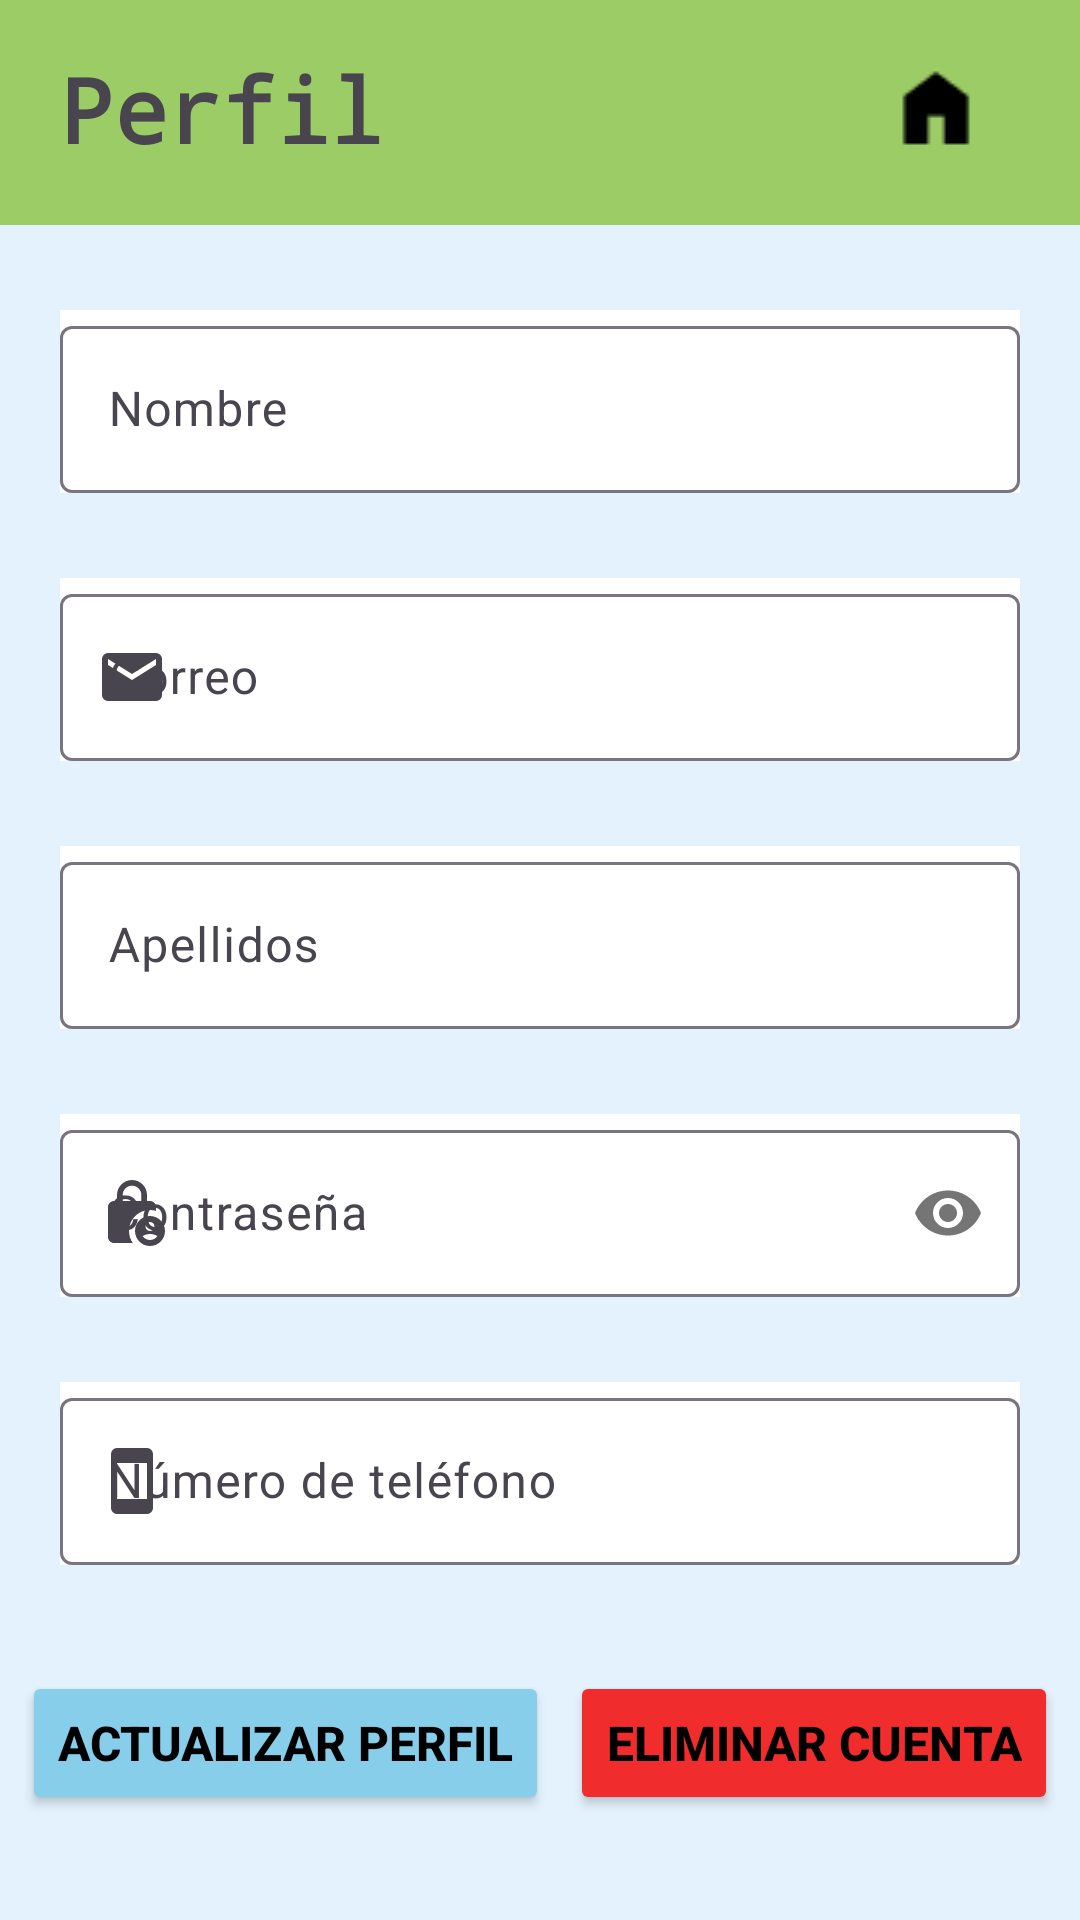

The Android layout XML behind this screen, and the referenced resources:
<!-- AndroidManifest.xml: application theme Theme.Educapp -->
<!-- res/layout/activity_perfil.xml -->
<?xml version="1.0" encoding="utf-8"?>
<androidx.constraintlayout.widget.ConstraintLayout xmlns:android="http://schemas.android.com/apk/res/android"
    xmlns:app="http://schemas.android.com/apk/res-auto"
    xmlns:tools="http://schemas.android.com/tools"
    android:layout_width="match_parent"
    android:layout_height="match_parent"
    android:background="#E3F2FD"
    tools:context=".Perfil">


    <RelativeLayout
        android:id="@+id/encabezado"
        android:layout_width="match_parent"
        android:layout_height="75dp"
        android:background="#9CCC65"
        app:layout_constraintEnd_toEndOf="parent"
        app:layout_constraintStart_toStartOf="parent"
        app:layout_constraintTop_toTopOf="parent">

        <TextView
            android:id="@+id/twNombre"
            android:layout_width="wrap_content"
            android:layout_height="wrap_content"
            android:layout_alignParentStart="true"
            android:layout_alignParentTop="true"
            android:layout_marginStart="20dp"
            android:layout_marginTop="16dp"
            android:fontFamily="monospace"
            android:text="@string/perfil"
            android:textSize="30sp"
            android:textStyle="bold" />

        <ImageButton
            android:id="@+id/btPrincipal"
            android:layout_width="wrap_content"
            android:layout_height="wrap_content"
            android:layout_alignParentEnd="true"
            android:layout_marginTop="10dp"
            android:layout_marginEnd="20dp"
            android:backgroundTint="#9CCC65"
            android:src="@drawable/home" />
    </RelativeLayout>

    <com.google.android.material.textfield.TextInputLayout
        android:id="@+id/etNombre"
        android:layout_width="match_parent"
        android:background="#ffffff"
        android:layout_height="wrap_content"
        android:layout_marginStart="20dp"
        app:startIconDrawable="@drawable/baseline_person_24"
        android:layout_marginEnd="20dp"
        app:layout_constraintBottom_toTopOf="@id/etCorreo"
        app:layout_constraintEnd_toEndOf="parent"
        app:layout_constraintStart_toStartOf="parent"
        app:layout_constraintTop_toBottomOf="@id/encabezado">

        <EditText
            android:id="@+id/nombreTexto"
            android:inputType="textPersonName|textCapWords"
            android:layout_width="match_parent"
            android:layout_height="wrap_content"
            android:hint="@string/nombre" />

    </com.google.android.material.textfield.TextInputLayout>


    <com.google.android.material.textfield.TextInputLayout
        android:id="@+id/etCorreo"
        android:background="#ffffff"
        android:layout_width="match_parent"
        android:layout_height="wrap_content"
        android:layout_marginStart="20dp"
        android:layout_marginEnd="20dp"
        app:layout_constraintBottom_toTopOf="@id/etApellidos"
        app:startIconDrawable="@drawable/materialsymbolsmail"
        app:layout_constraintEnd_toEndOf="parent"
        app:layout_constraintStart_toStartOf="parent"
        app:layout_constraintTop_toBottomOf="@id/etNombre">
        <EditText
            android:id="@+id/correoText"
            android:layout_width="match_parent"
            android:layout_height="wrap_content"
            android:clickable="false"
            android:focusable="false"
            android:hint="@string/correo" />
    </com.google.android.material.textfield.TextInputLayout>

    <com.google.android.material.textfield.TextInputLayout
        android:id="@+id/etApellidos"
        android:layout_width="match_parent"
        android:layout_height="wrap_content"
        android:layout_marginStart="20dp"
        android:layout_marginEnd="20dp"
        android:background="#ffffff"
        app:startIconDrawable="@drawable/baseline_person_24"
        app:layout_constraintBottom_toTopOf="@id/etPassword"
        app:layout_constraintEnd_toEndOf="parent"
        app:layout_constraintStart_toStartOf="parent"
        app:layout_constraintTop_toBottomOf="@id/etCorreo">

        <EditText
            android:id="@+id/apellidosTexto"
            android:layout_width="match_parent"
            android:layout_height="wrap_content"
            android:hint="@string/apellidos" />

    </com.google.android.material.textfield.TextInputLayout>



    <com.google.android.material.textfield.TextInputLayout
        android:id="@+id/etPassword"
        android:layout_width="match_parent"
        android:layout_height="wrap_content"
        android:layout_marginStart="20dp"
        android:layout_marginEnd="20dp"
        android:background="#ffffff"
        app:passwordToggleEnabled="true"
        app:startIconDrawable="@drawable/baseline_lock_person_24"
        app:layout_constraintStart_toStartOf="parent"
        app:layout_constraintTop_toBottomOf="@id/etApellidos"
        app:layout_constraintEnd_toEndOf="parent"
        app:layout_constraintBottom_toTopOf="@id/etNum">

        <EditText
            android:id="@+id/passTexto"
            android:layout_width="match_parent"
            android:layout_height="wrap_content"
            android:inputType="textPassword"
            android:hint="@string/contrasena" />

    </com.google.android.material.textfield.TextInputLayout>


    <com.google.android.material.textfield.TextInputLayout
        android:id="@+id/etNum"
        android:layout_width="match_parent"
        android:layout_height="wrap_content"
        android:layout_marginStart="20dp"
        android:layout_marginEnd="20dp"
        android:layout_marginBottom="90dp"
        android:background="#ffffff"
        app:startIconDrawable="@drawable/materialsymbolssmartphone"
        app:layout_constraintBottom_toBottomOf="parent"
        app:layout_constraintEnd_toEndOf="parent"
        app:layout_constraintStart_toStartOf="parent"
        app:layout_constraintTop_toBottomOf="@id/etPassword">

        <EditText
            android:id="@+id/numTexto"
            android:layout_width="match_parent"
            android:layout_height="wrap_content"
            android:inputType="number"
            android:hint="@string/n_mero_de_tel_fono" />

    </com.google.android.material.textfield.TextInputLayout>

    <Button
        android:id="@+id/btEditar"
        android:layout_width="wrap_content"
        android:layout_height="wrap_content"
        android:text="@string/actualizar_perfil"
        app:layout_constraintStart_toStartOf="parent"
        app:layout_constraintEnd_toStartOf="@id/btEliminar"
        app:layout_constraintBottom_toBottomOf="parent"
        app:layout_constraintTop_toBottomOf="@id/etNum"
        android:backgroundTint="@color/AzulCielo"
        android:textSize="16sp"
        android:textStyle="bold"
        android:textColor="@color/black"
        />
    <Button
        android:id="@+id/btEliminar"
        android:layout_width="wrap_content"
        android:layout_height="wrap_content"
        android:text="@string/eliminar_cuenta"
        app:layout_constraintStart_toEndOf="@id/btEditar"
        app:layout_constraintEnd_toEndOf="parent"
        app:layout_constraintBottom_toBottomOf="parent"
        app:layout_constraintTop_toBottomOf="@id/etNum"
        android:backgroundTint="#F12C2C"
        android:textSize="16sp"
        android:textStyle="bold"
        android:textColor="@color/black"
        />
</androidx.constraintlayout.widget.ConstraintLayout>
<!-- resources referenced by this layout -->
<resources>
  <color name="AzulCielo">#87CEEB</color>
  <color name="black">#FF000000</color>
  <!-- drawable baseline_lock_person_24 (drawable) -->
  <vector android:height="24dp" android:tint="#404040"
      android:viewportHeight="24" android:viewportWidth="24"
      android:width="24dp" xmlns:android="http://schemas.android.com/apk/res/android">
      <path android:fillColor="@android:color/white" android:pathData="M18,11c0.7,0 1.37,0.1 2,0.29V10c0,-1.1 -0.9,-2 -2,-2h-1V6c0,-2.76 -2.24,-5 -5,-5S7,3.24 7,6v2H6c-1.1,0 -2,0.9 -2,2v10c0,1.1 0.9,2 2,2h6.26C11.47,20.87 11,19.49 11,18C11,14.13 14.13,11 18,11zM8.9,6c0,-1.71 1.39,-3.1 3.1,-3.1s3.1,1.39 3.1,3.1v2H8.9V6z"/>
      <path android:fillColor="@android:color/white" android:pathData="M18,13c-2.76,0 -5,2.24 -5,5s2.24,5 5,5s5,-2.24 5,-5S20.76,13 18,13zM18,15c0.83,0 1.5,0.67 1.5,1.5S18.83,18 18,18s-1.5,-0.67 -1.5,-1.5S17.17,15 18,15zM18,21c-1.03,0 -1.94,-0.52 -2.48,-1.32C16.25,19.26 17.09,19 18,19s1.75,0.26 2.48,0.68C19.94,20.48 19.03,21 18,21z"/>
  </vector>
  <!-- drawable home: png bitmap (drawable, 261 bytes) -->
  <!-- drawable materialsymbolsmail (drawable) -->
  <vector xmlns:android="http://schemas.android.com/apk/res/android"
      android:width="24dp"
      android:height="24dp"
      android:viewportWidth="24"
      android:viewportHeight="24">
    <path
        android:pathData="M4,20q-0.825,0 -1.413,-0.588T2,18L2,6q0,-0.825 0.588,-1.413T4,4h16q0.825,0 1.413,0.588T22,6v12q0,0.825 -0.588,1.413T20,20L4,20ZM12,13l8,-5L20,6l-8,5l-8,-5v2l8,5Z"
        android:fillColor="#666666"/>
  </vector>
  <!-- drawable materialsymbolssmartphone (drawable) -->
  <vector android:height="24dp" android:viewportHeight="24"
      android:viewportWidth="24" android:width="24dp" xmlns:android="http://schemas.android.com/apk/res/android">
      <path android:fillColor="#666666" android:pathData="M7,23q-0.825,0 -1.413,-0.588T5,21L5,3q0,-0.825 0.588,-1.413T7,1h10q0.825,0 1.413,0.588T19,3v18q0,0.825 -0.588,1.413T17,23L7,23ZM7,18h10L17,6L7,6v12Z"/>
  </vector>
  <string name="actualizar_perfil">Actualizar Perfil</string>
  <string name="apellidos">Apellidos</string>
  <string name="contrasena">Contraseña</string>
  <string name="correo">Correo</string>
  <string name="eliminar_cuenta">Eliminar Cuenta</string>
  <string name="n_mero_de_tel_fono">Número de teléfono</string>
  <string name="nombre">Nombre</string>
  <string name="perfil">Perfil</string>
  <style name="Theme.Educapp" parent="Base.Theme.Educapp" />
  <style name="Base.Theme.Educapp" parent="Theme.Material3.DayNight.NoActionBar">
          
          
      </style>
</resources>
